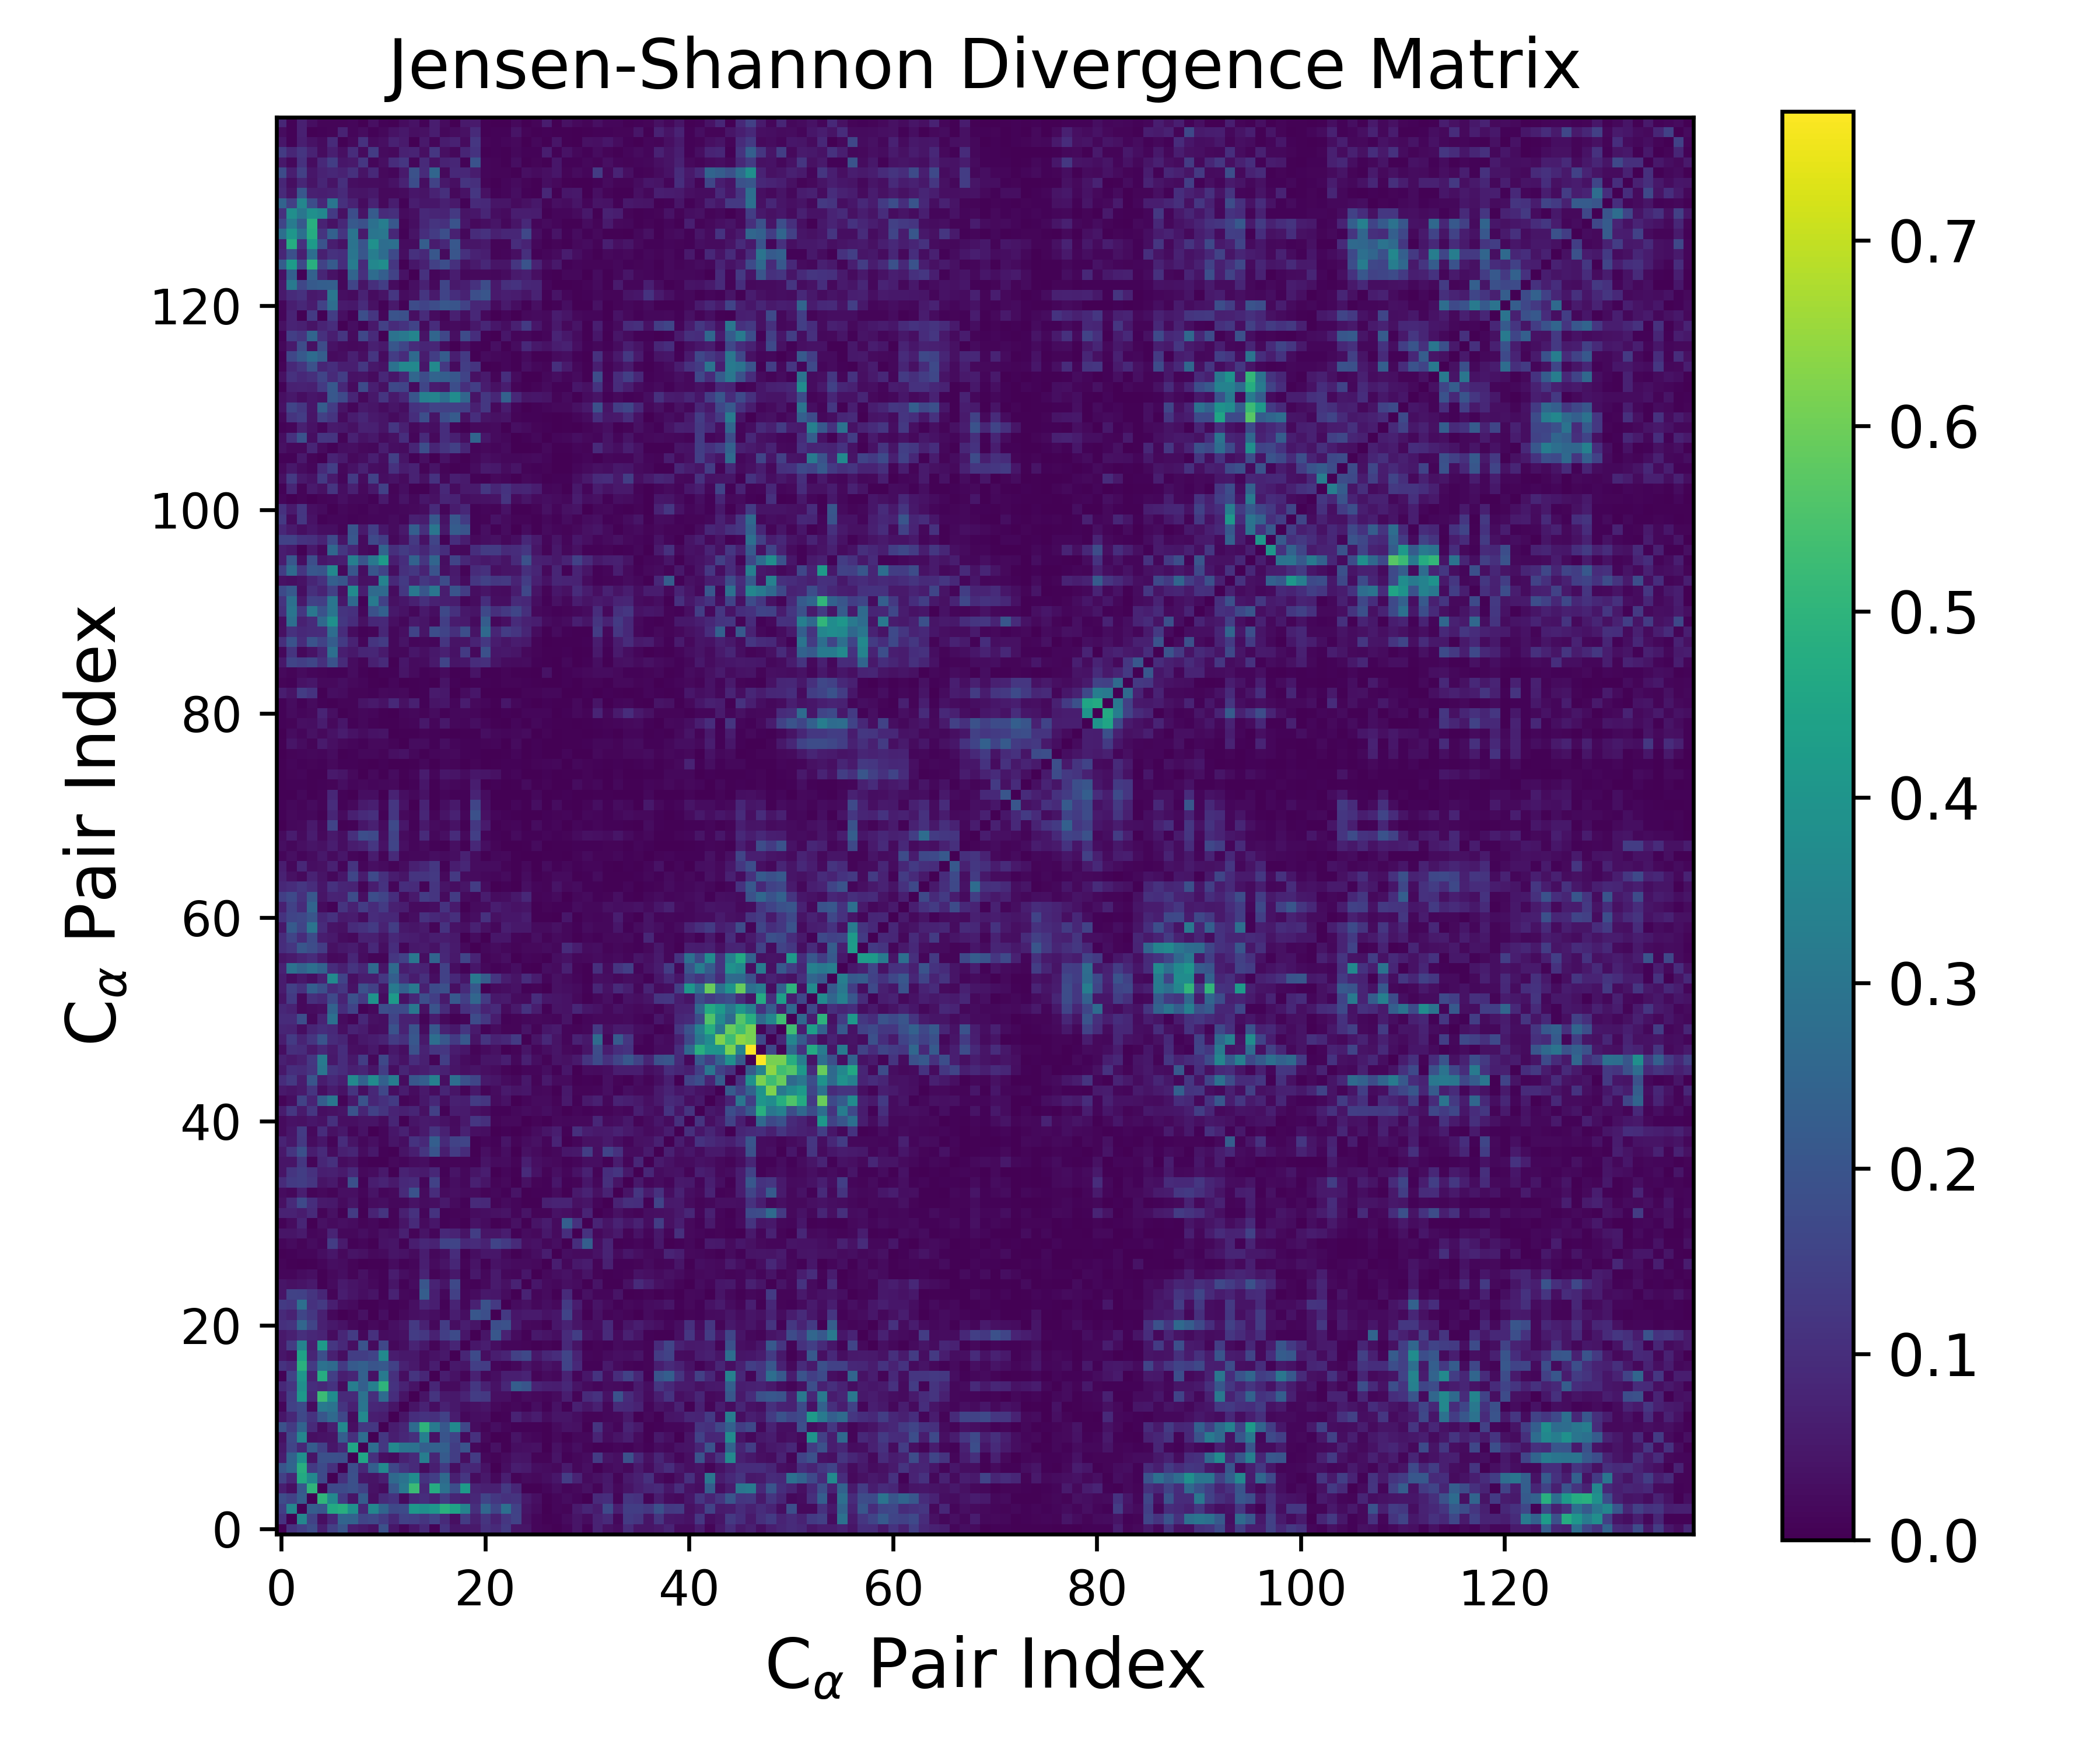

Source data for this figure (header and first rows):
0.000000000000000000e+00, 1.121853515496549075e-01, 1.413890332642460390e-01, 1.778527160964923914e-01, 6.394844550577487297e-02, 1.451520583752593241e-01, 2.024036501662068444e-01, 6.214861226317913018e-02, 5.055379506733178457e-02, 3.421953482708774835e-02, 1.903387643732485368e-01, 4.574988472377793797e-02, 1.386450448400107678e-02, 4.684994413716845468e-02, 8.803400249939551114e-02, 7.454448230617030484e-03, 1.112526680894663916e-01, 4.698577709731761171e-02, 4.832405929813217427e-02, 5.369734013105207510e-02, 1.070826127986852089e-01, 9.296830279096728045e-02, 1.316353585077786603e-01, 4.227222187139543369e-02
1.121853515496549075e-01, 0.000000000000000000e+00, 3.531809776113322141e-01, 1.520191219639011326e-01, 3.222429086235657769e-02, 8.470009332368977351e-02, 2.489391859232619741e-01, 2.411580209767191230e-01, 1.579305498189007562e-01, 1.662864894808400718e-01, 1.323670363453970378e-01, 8.631419854548430526e-02, 1.494749481562140103e-01, 1.413204999667722062e-01, 1.189961441600407982e-01, 1.510351593043008922e-01, 9.175739803980090259e-02, 3.248229347428362168e-02, 1.340826421831967097e-01, 6.906542292093548197e-02, 1.157150861383227647e-01, 7.415407236424902127e-02, 1.226305440605456598e-01, 1.521583716858123103e-01
1.413890332642460390e-01, 3.531809776113322141e-01, 0.000000000000000000e+00, 2.280623714987163042e-01, 2.084239374782781984e-01, 4.674012178585452149e-01, 4.835958852284973908e-01, 3.852288656667079980e-01, 8.573341822057753414e-02, 3.528378188294463702e-01, 2.479390517171493891e-01, 1.682104367403835787e-01, 1.736760025976861188e-01, 4.062511810301011606e-01, 3.822168183995769963e-01, 4.041917718521810809e-01, 4.880253393427524400e-01, 4.423312731487358818e-01, 3.435938679131183560e-01, 1.045760343970665307e-01, 2.531791473215750932e-01, 1.605532125610688865e-01, 2.815446903018061775e-01, 1.501384016344496364e-01
1.778527160964923914e-01, 1.520191219639011326e-01, 2.280623714987163042e-01, 0.000000000000000000e+00, 5.026000848184616343e-01, 3.603574400017339752e-01, 1.310612696925503307e-01, 4.460567711630226279e-02, 2.231044847760186023e-01, 3.142364086620215435e-02, 9.205874517712375749e-02, 1.139342482381760779e-01, 2.276679647213044125e-02, 8.516329709058464981e-02, 1.020843150371809893e-01, 7.389052733957841845e-02, 1.350365680371969357e-01, 7.921141899407271869e-02, 6.623916796921448802e-02, 8.554084719845828078e-02, 1.578706808178758358e-01, 1.258743685870815920e-01, 1.097291151250943259e-01, 1.149007078838888141e-01
6.394844550577487297e-02, 3.222429086235657769e-02, 2.084239374782781984e-01, 5.026000848184616343e-01, 0.000000000000000000e+00, 1.706750349637269071e-01, 1.724886180376474509e-01, 1.873079093188550204e-01, 1.474386767302753865e-01, 3.758859077458841236e-02, 2.507564317680907248e-02, 2.047190623827108147e-01, 3.096116759710350053e-01, 5.241264140634523949e-01, 8.729516003024796744e-02, 4.765888488535640066e-01, 2.877004734984349721e-01, 1.844792721336607488e-01, 4.189114927996820392e-01, 7.540116130321890264e-02, 6.640198175398115410e-02, 6.888404125245593812e-02, 1.263489421063173079e-01, 8.123063125727776612e-02
1.451520583752593241e-01, 8.470009332368977351e-02, 4.674012178585452149e-01, 3.603574400017339752e-01, 1.706750349637269071e-01, 0.000000000000000000e+00, 1.060456328899500866e-01, 1.893495290113750562e-01, 4.532896465017974968e-02, 3.922360615879229989e-02, 6.441253830044393891e-02, 2.637724059010090882e-01, 2.930237033723513407e-01, 3.742191018579593687e-01, 1.115183774252895693e-01, 1.414412099789528199e-01, 2.669490939157638798e-01, 6.878452368771041658e-02, 1.219509368127760368e-01, 2.694756108485969054e-02, 4.867897907227772270e-02, 1.600515703748814009e-02, 6.539046504665362025e-02, 9.473659908733247231e-03
2.024036501662068444e-01, 2.489391859232619741e-01, 4.835958852284973908e-01, 1.310612696925503307e-01, 1.724886180376474509e-01, 1.060456328899500866e-01, 0.000000000000000000e+00, 1.852140079786734062e-01, 8.433311857491249119e-02, 2.301510680127586417e-01, 3.609931527215394786e-01, 1.638856604157556962e-01, 1.170246762079997921e-01, 9.147856589459704701e-02, 2.581044882597186702e-02, 6.406143437681049990e-02, 1.320619673850772224e-01, 2.840798696073429039e-02, 8.829643920153992798e-02, 8.382028853907931565e-02, 3.663767448949735439e-02, 2.253347454133217305e-03, 2.821801538811496285e-02, 6.103086309894861783e-02
6.214861226317913018e-02, 2.411580209767191230e-01, 3.852288656667079980e-01, 4.460567711630226279e-02, 1.873079093188550204e-01, 1.893495290113750562e-01, 1.852140079786734062e-01, 0.000000000000000000e+00, 4.543443008381976012e-01, 1.062414768971697981e-01, 3.203881611059370554e-02, 2.193706640378898648e-02, 7.033197768742738276e-02, 9.157945353375136766e-02, 3.275801810973904549e-01, 7.989766434038444998e-02, 2.183342169481058137e-01, 1.411181012678456581e-01, 3.016196400891770282e-02, 1.329114068487373956e-01, 1.754888917537199278e-02, 1.091549358081040678e-02, 2.265318804995498578e-02, 4.296824609921250093e-02
5.055379506733178457e-02, 1.579305498189007562e-01, 8.573341822057753414e-02, 2.231044847760186023e-01, 1.474386767302753865e-01, 4.532896465017974968e-02, 8.433311857491249119e-02, 4.543443008381976012e-01, 0.000000000000000000e+00, 2.753403971622339630e-01, 1.245989080808319743e-01, 3.623192592497949671e-01, 2.991742162981096964e-01, 2.903617246089161275e-01, 2.315788934347869088e-01, 2.385554264476971997e-01, 2.358929776373931697e-01, 1.398659080730453586e-01, 1.965913622388564819e-01, 1.576632535769934007e-02, 8.849973943380129784e-03, 3.595035577718290465e-02, 3.036951148146101263e-03, 2.875660292772918430e-02
3.421953482708774835e-02, 1.662864894808400718e-01, 3.528378188294463702e-01, 3.142364086620215435e-02, 3.758859077458841236e-02, 3.922360615879229989e-02, 2.301510680127586417e-01, 1.062414768971697981e-01, 2.753403971622339630e-01, 0.000000000000000000e+00, 1.258767105518902585e-01, 6.479694152974736776e-02, 8.420158834817928484e-02, 1.043903686401870812e-01, 3.317643247881892354e-01, 3.837633533290677607e-02, 1.999127818970251325e-01, 1.546707580427992001e-01, 2.234448662407930927e-02, 1.053199737242450224e-01, 1.977804891302028731e-02, 2.023530436475238711e-03, 4.491700085104921754e-03, 4.162178171385164799e-02
1.903387643732485368e-01, 1.323670363453970378e-01, 2.479390517171493891e-01, 9.205874517712375749e-02, 2.507564317680907248e-02, 6.441253830044393891e-02, 3.609931527215394786e-01, 3.203881611059370554e-02, 1.245989080808319743e-01, 1.258767105518902585e-01, 0.000000000000000000e+00, 5.735789877341072873e-02, 7.836151357531274952e-02, 2.683188511484378980e-01, 4.996357911556963405e-01, 3.135515275366377863e-01, 2.107322117905210124e-01, 3.638845914745787447e-01, 1.642937742307664095e-01, 2.637672584006737694e-02, 1.139887884219475435e-02, 2.903967519998238572e-02, 1.374011649550846079e-02, 6.371308527427409045e-03
4.574988472377793797e-02, 8.631419854548430526e-02, 1.682104367403835787e-01, 1.139342482381760779e-01, 2.047190623827108147e-01, 2.637724059010090882e-01, 1.638856604157556962e-01, 2.193706640378898648e-02, 3.623192592497949671e-01, 6.479694152974736776e-02, 5.735789877341072873e-02, 0.000000000000000000e+00, 4.424548078601909379e-02, 1.006408016574644321e-01, 1.133886204247340906e-01, 1.076335286790331830e-01, 1.474767779675716095e-01, 5.955791667603097667e-02, 1.573266055413097622e-02, 2.922850156819593176e-02, 3.183703542152865884e-02, 5.756456589842493497e-03, 8.651830317746394411e-03, 7.310789480948393093e-02
1.386450448400107678e-02, 1.494749481562140103e-01, 1.736760025976861188e-01, 2.276679647213044125e-02, 3.096116759710350053e-01, 2.930237033723513407e-01, 1.170246762079997921e-01, 7.033197768742738276e-02, 2.991742162981096964e-01, 8.420158834817928484e-02, 7.836151357531274952e-02, 4.424548078601909379e-02, 0.000000000000000000e+00, 4.113126277114679402e-02, 7.304698603930497025e-02, 2.795025261714665157e-02, 6.953684839904683557e-02, 5.031739974703031831e-02, 2.725427312917143644e-02, 3.390332558117215012e-02, 4.459026753818651212e-02, 2.081630432448681664e-02, 9.368562257618897118e-03, 1.608325209858300908e-02
4.684994413716845468e-02, 1.413204999667722062e-01, 4.062511810301011606e-01, 8.516329709058464981e-02, 5.241264140634523949e-01, 3.742191018579593687e-01, 9.147856589459704701e-02, 9.157945353375136766e-02, 2.903617246089161275e-01, 1.043903686401870812e-01, 2.683188511484378980e-01, 1.006408016574644321e-01, 4.113126277114679402e-02, 0.000000000000000000e+00, 4.103970896105785943e-02, 1.152887552086163392e-01, 5.127144874690459792e-02, 4.840138783815753354e-02, 7.793590660095693623e-02, 1.381654028901796727e-01, 1.267331114813579351e-01, 3.295384924787624764e-02, 3.243861135386928718e-02, 1.407858662923214092e-02
8.803400249939551114e-02, 1.189961441600407982e-01, 3.822168183995769963e-01, 1.020843150371809893e-01, 8.729516003024796744e-02, 1.115183774252895693e-01, 2.581044882597186702e-02, 3.275801810973904549e-01, 2.315788934347869088e-01, 3.317643247881892354e-01, 4.996357911556963405e-01, 1.133886204247340906e-01, 7.304698603930497025e-02, 4.103970896105785943e-02, 0.000000000000000000e+00, 8.186020123691960249e-02, 2.315290415984921912e-02, 2.292874968455604900e-02, 4.879741856407118078e-02, 1.236147979531692503e-01, 6.950770798280873908e-02, 3.826655701034994278e-02, 8.313300347369043108e-02, 2.255106089607291364e-01
7.454448230617030484e-03, 1.510351593043008922e-01, 4.041917718521810809e-01, 7.389052733957841845e-02, 4.765888488535640066e-01, 1.414412099789528199e-01, 6.406143437681049990e-02, 7.989766434038444998e-02, 2.385554264476971997e-01, 3.837633533290677607e-02, 3.135515275366377863e-01, 1.076335286790331830e-01, 2.795025261714665157e-02, 1.152887552086163392e-01, 8.186020123691960249e-02, 0.000000000000000000e+00, 6.160000317499844669e-02, 3.875178102470513281e-02, 1.146210944995932138e-02, 6.944958072024025320e-02, 1.711700165926934025e-02, 2.965418415900671067e-02, 6.375225088290573106e-02, 6.532507628946847278e-02
1.112526680894663916e-01, 9.175739803980090259e-02, 4.880253393427524400e-01, 1.350365680371969357e-01, 2.877004734984349721e-01, 2.669490939157638798e-01, 1.320619673850772224e-01, 2.183342169481058137e-01, 2.358929776373931697e-01, 1.999127818970251325e-01, 2.107322117905210124e-01, 1.474767779675716095e-01, 6.953684839904683557e-02, 5.127144874690459792e-02, 2.315290415984921912e-02, 6.160000317499844669e-02, 0.000000000000000000e+00, 4.905627001626486350e-02, 4.209889580199127623e-02, 1.420241817655623073e-01, 1.376363886052296703e-01, 1.266343801083024551e-02, 7.132376475647263930e-03, 1.702687547363092996e-02
4.698577709731761171e-02, 3.248229347428362168e-02, 4.423312731487358818e-01, 7.921141899407271869e-02, 1.844792721336607488e-01, 6.878452368771041658e-02, 2.840798696073429039e-02, 1.411181012678456581e-01, 1.398659080730453586e-01, 1.546707580427992001e-01, 3.638845914745787447e-01, 5.955791667603097667e-02, 5.031739974703031831e-02, 4.840138783815753354e-02, 2.292874968455604900e-02, 3.875178102470513281e-02, 4.905627001626486350e-02, 0.000000000000000000e+00, 8.064040027997980420e-02, 1.720350260598752512e-01, 2.708898605076280955e-02, 6.085189153449470367e-02, 7.548433515961638918e-02, 1.445169247093118226e-01
4.832405929813217427e-02, 1.340826421831967097e-01, 3.435938679131183560e-01, 6.623916796921448802e-02, 4.189114927996820392e-01, 1.219509368127760368e-01, 8.829643920153992798e-02, 3.016196400891770282e-02, 1.965913622388564819e-01, 2.234448662407930927e-02, 1.642937742307664095e-01, 1.573266055413097622e-02, 2.725427312917143644e-02, 7.793590660095693623e-02, 4.879741856407118078e-02, 1.146210944995932138e-02, 4.209889580199127623e-02, 8.064040027997980420e-02, 0.000000000000000000e+00, 4.519189735986480633e-02, 6.083310024706337776e-02, 2.905031550004105734e-02, 1.352001865900617078e-02, 1.260175819248894255e-02
5.369734013105207510e-02, 6.906542292093548197e-02, 1.045760343970665307e-01, 8.554084719845828078e-02, 7.540116130321890264e-02, 2.694756108485969054e-02, 8.382028853907931565e-02, 1.329114068487373956e-01, 1.576632535769934007e-02, 1.053199737242450224e-01, 2.637672584006737694e-02, 2.922850156819593176e-02, 3.390332558117215012e-02, 1.381654028901796727e-01, 1.236147979531692503e-01, 6.944958072024025320e-02, 1.420241817655623073e-01, 1.720350260598752512e-01, 4.519189735986480633e-02, 0.000000000000000000e+00, 4.373876296858295043e-02, 2.055988269993742623e-01, 6.996306502120119841e-02, 2.478337633386363051e-02
1.070826127986852089e-01, 1.157150861383227647e-01, 2.531791473215750932e-01, 1.578706808178758358e-01, 6.640198175398115410e-02, 4.867897907227772270e-02, 3.663767448949735439e-02, 1.754888917537199278e-02, 8.849973943380129784e-03, 1.977804891302028731e-02, 1.139887884219475435e-02, 3.183703542152865884e-02, 4.459026753818651212e-02, 1.267331114813579351e-01, 6.950770798280873908e-02, 1.711700165926934025e-02, 1.376363886052296703e-01, 2.708898605076280955e-02, 6.083310024706337776e-02, 4.373876296858295043e-02, 0.000000000000000000e+00, 1.846092376724104422e-01, 1.916507695062968641e-01, 5.033035491240298726e-02
9.296830279096728045e-02, 7.415407236424902127e-02, 1.605532125610688865e-01, 1.258743685870815920e-01, 6.888404125245593812e-02, 1.600515703748814009e-02, 2.253347454133217305e-03, 1.091549358081040678e-02, 3.595035577718290465e-02, 2.023530436475238711e-03, 2.903967519998238572e-02, 5.756456589842493497e-03, 2.081630432448681664e-02, 3.295384924787624764e-02, 3.826655701034994278e-02, 2.965418415900671067e-02, 1.266343801083024551e-02, 6.085189153449470367e-02, 2.905031550004105734e-02, 2.055988269993742623e-01, 1.846092376724104422e-01, 0.000000000000000000e+00, 1.284043718340738549e-01, 4.578350818965935820e-02
1.316353585077786603e-01, 1.226305440605456598e-01, 2.815446903018061775e-01, 1.097291151250943259e-01, 1.263489421063173079e-01, 6.539046504665362025e-02, 2.821801538811496285e-02, 2.265318804995498578e-02, 3.036951148146101263e-03, 4.491700085104921754e-03, 1.374011649550846079e-02, 8.651830317746394411e-03, 9.368562257618897118e-03, 3.243861135386928718e-02, 8.313300347369043108e-02, 6.375225088290573106e-02, 7.132376475647263930e-03, 7.548433515961638918e-02, 1.352001865900617078e-02, 6.996306502120119841e-02, 1.916507695062968641e-01, 1.284043718340738549e-01, 0.000000000000000000e+00, 2.517563598802746022e-02
4.227222187139543369e-02, 1.521583716858123103e-01, 1.501384016344496364e-01, 1.149007078838888141e-01, 8.123063125727776612e-02, 9.473659908733247231e-03, 6.103086309894861783e-02, 4.296824609921250093e-02, 2.875660292772918430e-02, 4.162178171385164799e-02, 6.371308527427409045e-03, 7.310789480948393093e-02, 1.608325209858300908e-02, 1.407858662923214092e-02, 2.255106089607291364e-01, 6.532507628946847278e-02, 1.702687547363092996e-02, 1.445169247093118226e-01, 1.260175819248894255e-02, 2.478337633386363051e-02, 5.033035491240298726e-02, 4.578350818965935820e-02, 2.517563598802746022e-02, 0.000000000000000000e+00
4.352416059608798377e-02, 3.457494696232388948e-02, 4.036396455805013606e-02, 5.172931417236836110e-02, 3.774129173293073233e-03, 2.354990262872904208e-02, 5.700165020339261618e-02, 3.976894685532388757e-02, 3.145946405186255540e-02, 2.100255700093885472e-02, 7.978105515079476559e-03, 4.327981132092832001e-02, 6.228406538207198126e-03, 2.632076518271916216e-02, 2.024198289963009545e-01, 7.601196420552502886e-02, 4.326742165067092721e-02, 1.662904768176341475e-01, 9.965074968199589059e-03, 6.873658217464313422e-03, 2.030415565586729185e-02, 5.529991475265772644e-02, 3.314986715788450361e-02, 7.473898931471495422e-02
1.211906426472149703e-02, 1.257616977633250685e-02, 2.632818454235557465e-02, 3.007745999795206210e-02, 4.301657931199547556e-03, 1.983965874230409279e-02, 2.858360110550280109e-02, 1.041525340916586717e-02, 3.331100880935508601e-02, 1.479434780997289020e-02, 6.760203052058879995e-03, 5.962302942439533238e-02, 2.924801920506671718e-02, 1.891234987054502339e-02, 7.740474888343901183e-02, 1.192070849069757667e-02, 2.276505403786558204e-02, 4.981528855478156714e-02, 4.869243515932112666e-03, 5.078917823889477628e-02, 1.532193733353087034e-02, 5.583825929492780560e-02, 1.627352873915046544e-02, 1.465678384392530079e-02
9.065682457933724181e-03, 4.006441951808779704e-03, 1.724533288296265215e-03, 4.591129735616054398e-03, 1.381876803520611617e-02, 2.763261099673534199e-02, 2.631582149323813402e-02, 1.155512446002500936e-02, 2.652858220093764520e-03, 3.854024357065010103e-03, 5.968194520407466702e-03, 2.448846808246022549e-02, 8.545242222070396562e-03, 1.383481510652021136e-02, 6.496132492655098956e-02, 2.400576438877555230e-02, 3.924983579226922620e-02, 8.405237786089501950e-02, 9.376779550223479642e-03, 4.107069360663916785e-02, 4.337707918730353621e-03, 3.629362541524634028e-02, 2.717074781751805529e-02, 2.179343953267776079e-02
5.277453318359518093e-03, 6.819552160878961621e-03, 1.426299764486922694e-02, 1.235961935508133637e-02, 2.749127039812883019e-02, 4.742862219012077690e-02, 1.963565337084500345e-02, 4.014929003067792962e-02, 3.347766774790991717e-02, 1.971223776936080474e-02, 2.115466136823744570e-02, 4.211044002863177649e-02, 3.770059155953452840e-02, 2.135781212604002943e-02, 6.060279636596871411e-02, 1.569100178777752333e-02, 2.759517137633297340e-02, 9.827910768443368084e-02, 3.400158611686885084e-03, 2.834597568394415720e-02, 4.590369670874205194e-02, 4.543860956552865649e-02, 2.080711795529292460e-02, 5.026138025817651275e-03
1.315975498820222411e-02, 2.124964787949993467e-02, 1.102591116062882209e-02, 2.500074411955758788e-02, 1.358536121849513063e-02, 1.363149327494392604e-01, 5.470977974068486072e-02, 8.449195115773591724e-03, 1.406993496086688007e-02, 5.802702895424295335e-03, 3.772922285852766539e-02, 4.383555306839622551e-02, 8.689899155737904404e-03, 6.150206624839334862e-02, 8.420106979861069485e-02, 7.403308004669169329e-02, 1.537407506513589484e-01, 1.566476592311463467e-01, 8.977357599524621312e-02, 9.557442226314252776e-02, 7.363790361480879176e-02, 1.539352088966573773e-01, 1.311121615665166440e-01, 9.198416574116340116e-02
4.446113218569956033e-02, 4.477164529886402955e-02, 5.608020968858633271e-02, 1.308827634051659521e-02, 2.022622206343797566e-02, 7.524601192791806337e-02, 1.762642725666989374e-02, 1.740667810320926934e-02, 2.718518465557280550e-02, 1.734179340571552139e-02, 3.440630103719984068e-02, 2.716433067607909591e-02, 6.810758896020074893e-02, 1.162834793190537820e-02, 3.909932837780108472e-02, 1.433741095595864740e-02, 9.012063206002536575e-02, 7.693632345673445672e-02, 3.950995786811089400e-02, 1.403013619012403179e-01, 4.253899148463096552e-02, 4.446033096156862263e-02, 6.289854663316708783e-02, 6.893220905762964014e-03
8.665093397090728802e-03, 2.588021502347534475e-02, 8.067201059370196492e-02, 2.568642499012073303e-03, 3.466039928921890723e-02, 2.129238066021370279e-02, 3.043209780322073468e-02, 2.463144108678503794e-02, 1.103491169338167120e-02, 1.731680256526443862e-02, 5.560005190750724920e-03, 1.038099322041847322e-02, 4.243725729324768908e-02, 9.060201280588249528e-02, 2.256379652797880359e-02, 4.681232912744338198e-02, 6.670232729141746877e-03, 1.435127574212724175e-02, 3.554372922821059239e-03, 3.701593912313554807e-02, 2.444171239236326773e-02, 5.206891183840166998e-03, 9.471940819107634024e-03, 3.514780878153361821e-02
7.376647214999561275e-02, 7.316663063246332810e-02, 5.998849587511199261e-02, 9.200060837676519998e-02, 1.172343892327245771e-02, 3.320151854390170770e-02, 5.605259300574291607e-03, 1.337662924789035368e-01, 3.507403281741823531e-03, 7.663456515803761249e-02, 1.148020714994957281e-01, 1.005365785279906977e-02, 6.832983736771072736e-02, 1.087733378570912984e-01, 1.387462082375419577e-02, 1.125622081526123919e-01, 6.939694017800014658e-03, 1.046481064192330591e-02, 9.966257634624704417e-03, 2.491573596613141928e-02, 2.800614577082070553e-02, 3.467232032245430584e-02, 4.001017903377000057e-02, 1.413098545396055186e-02
3.335887703440295476e-02, 9.046630571386726771e-02, 1.707539621991414069e-01, 1.016939989120432819e-01, 5.269210204147988658e-02, 4.895612857097824538e-02, 2.399853764631440511e-02, 3.979895810364735692e-02, 6.323794323791423998e-03, 2.613432129384475958e-02, 2.721071242996742773e-02, 1.668928849007276019e-02, 1.603369741587986827e-02, 3.848956851350441438e-02, 2.558431086324386775e-02, 2.844330249594081289e-02, 5.137191251511546292e-02, 2.372018447820382209e-02, 8.649696568046726097e-03, 9.203198011340663065e-02, 8.864878023065932144e-02, 1.128992151113819564e-02, 2.131939450209378167e-02, 1.242209112218205930e-02
2.589579071548275130e-02, 1.587204975676122579e-02, 6.432873509132375212e-02, 1.188104937178747524e-02, 2.067673873125272510e-02, 9.376011822463184431e-03, 3.086121167256453482e-02, 3.169272877010366474e-02, 1.383431844701993318e-02, 4.184217182156330095e-02, 1.380353177645563846e-02, 2.049092324369783044e-02, 9.110723531590653179e-02, 1.923950334038243282e-01, 2.226522353387850803e-02, 9.722967127088361083e-02, 2.245997074539039101e-02, 3.102900440523960815e-02, 2.380578108261075312e-02, 2.213128837786367334e-02, 1.130971579171884643e-02, 1.525356029354882001e-02, 8.017384604405892318e-03, 4.137669269043825482e-02
9.519992163894999693e-02, 1.301573234291382997e-01, 1.391179202750547350e-01, 1.189392154054211420e-01, 4.123545712040578570e-02, 5.259966716598545033e-02, 1.810731388568743647e-02, 1.888235284953475035e-01, 7.935503293012019163e-03, 6.171891044246530234e-02, 7.719872011166482861e-02, 5.323783561588136398e-02, 8.857612493178471103e-02, 9.493308311758862084e-02, 1.418484838340785051e-02, 1.478017949614511828e-01, 9.173239486557622016e-03, 2.785081729176981657e-02, 1.539864372884294265e-02, 6.798612388965372122e-02, 4.299858266672478696e-02, 1.004865275516127199e-02, 1.968490797553973728e-02, 1.316561598776294769e-03
4.413346056415080182e-02, 1.196402519061237762e-01, 1.411720969805075054e-01, 1.100400687857443632e-01, 6.322166658126385230e-02, 6.898409444677147673e-02, 5.630004468884353130e-02, 8.945349175903045957e-02, 1.925881445725317540e-02, 2.650658284307144327e-02, 5.203240642924009118e-02, 5.213707398296155322e-03, 7.293256593616531669e-02, 5.830125680918461784e-02, 5.590536493362834036e-02, 8.700214580811467535e-02, 6.896864276233751964e-03, 3.924955759455041326e-02, 1.572188824873096968e-02, 4.463724956007758538e-02, 6.168043697478710341e-02, 2.517700138980217845e-03, 1.370189560559170391e-02, 4.872517676437343459e-03
4.397805544668437205e-02, 4.348189087155553828e-02, 1.246690246652868428e-01, 1.126124696316737825e-02, 8.199535309402510019e-02, 1.061568393309891833e-01, 2.466351593344347920e-02, 3.404645560214497602e-02, 8.422217274762526171e-03, 3.441663212674513604e-03, 5.115258023602417894e-03, 1.817847529591291172e-02, 1.339677763900326037e-02, 2.418865590192441697e-02, 2.748792782967003634e-02, 7.752256170699277533e-03, 1.046572054100736171e-02, 1.093615416132137641e-02, 1.015972338488480876e-02, 6.497058667416156195e-03, 3.984918382410798654e-02, 2.230514837941938514e-02, 2.575173955470027101e-02, 1.061457561385445447e-02
5.349421685038772273e-02, 1.176258374111397859e-01, 1.869593213709777879e-01, 6.174523255615383538e-02, 9.186699758123020865e-02, 2.447842046670533483e-02, 6.816587731516471349e-02, 7.856158983446158428e-02, 2.680412514543303870e-02, 4.911185711396120340e-02, 6.771446288347174672e-03, 3.703474344989186959e-03, 4.102271540382661924e-02, 6.476116909690148027e-02, 1.193340341868149579e-01, 2.005064650676817994e-01, 6.466562240091242031e-02, 1.339020778484255048e-01, 9.406454136384984066e-02, 5.571620206441329527e-03, 3.167841523972600437e-02, 1.091584770230207870e-02, 2.967130257581080885e-02, 2.164020444915694136e-03
7.574718647023767626e-02, 4.951666865402369611e-02, 1.280148934979603859e-01, 2.694900711551173958e-02, 4.728953221215297792e-02, 9.789334556061363851e-03, 9.704262013548353716e-02, 4.084331440974318939e-02, 1.658054052160240141e-02, 3.216215881497247464e-02, 1.233895960800395625e-02, 4.326190917914861378e-02, 2.885714048631395426e-02, 1.123310279902238612e-01, 8.998102242464062206e-02, 2.295309514174399268e-01, 9.304401820778347709e-02, 1.520852775032912607e-01, 1.590449856286625108e-01, 5.045977695590068285e-03, 1.230964559122220414e-02, 6.800203378137275288e-03, 4.276131310825718318e-02, 1.116695820778744810e-02
2.283595611333207737e-02, 4.569968979121893926e-02, 1.342569906814498892e-01, 1.991244666522803269e-02, 9.879561004730141871e-02, 3.358929948859060155e-02, 4.997183780045846152e-02, 1.462584685445435934e-02, 3.820762940460797896e-02, 2.681036028471028409e-03, 1.442681802079400465e-02, 4.679612549029120439e-02, 7.156721197472036555e-02, 3.017655612599111706e-02, 5.656600058755990174e-02, 1.161120907145693909e-01, 7.149071804112518136e-02, 2.644975330521864149e-02, 7.008406290111472703e-02, 3.287429797265263576e-02, 2.983590118579014169e-02, 2.621925932876671521e-03, 7.400378927107376971e-03, 1.865312606377495354e-03
2.278540660121897848e-02, 3.736852423420445463e-02, 3.605485819932850722e-02, 4.620658542154515436e-02, 3.715837393030030356e-02, 1.066431997041182578e-01, 3.087530884407600762e-02, 3.074219924108690868e-02, 4.001665328620983980e-02, 4.201217940050067101e-02, 2.265162462215150260e-02, 7.934312222658554403e-02, 5.847132418882355562e-03, 4.438369917865998132e-02, 5.434333397075505334e-02, 4.834918302027493842e-02, 3.771410420741486136e-02, 2.252257261967884061e-02, 5.110674695087856489e-02, 1.216113678737537895e-01, 1.033795682371903418e-01, 9.392231892548223715e-03, 1.839859511228703753e-02, 1.810030050449321429e-02
5.749974333940402471e-02, 1.217469745289148503e-01, 5.492726369490675414e-02, 1.216441717708625636e-01, 2.872224802240823729e-02, 3.585926954262122490e-02, 4.086142824030781356e-02, 1.975259056481723785e-01, 8.064222756248784485e-02, 1.500127685542148037e-01, 1.162261265705194363e-01, 7.702179491882188422e-02, 6.648530934548076143e-02, 8.087337101272497331e-02, 3.430616113601814288e-02, 1.461573310024976424e-01, 8.585595244396896503e-03, 5.886097378099222621e-02, 5.627253088579921292e-02, 3.385352913993315560e-02, 2.504354720929228770e-02, 8.019582952272306942e-03, 8.597163970205493749e-03, 1.536029336547877974e-02
1.077645279189217570e-02, 2.955671366932691169e-02, 1.522301595630162485e-01, 7.529441927783703248e-02, 2.224386923343166234e-01, 3.025232014904710165e-01, 1.002271745308914649e-02, 5.208425354050300743e-02, 1.977142866859263326e-01, 8.370339026810234839e-02, 1.057744351761623486e-01, 1.306943234679793231e-01, 1.015927529109056891e-02, 1.969206985246408151e-02, 4.969709316608362376e-02, 8.651651101925406095e-02, 2.966854525342597915e-02, 6.670160245317705017e-02, 6.072289075211087517e-02, 1.341850845930439851e-01, 1.177981284682825119e-01, 2.243963914208751964e-02, 3.816949060880732436e-02, 2.276218441762589608e-03
5.273991238991668218e-02, 4.391771662226418710e-02, 5.614353906157015101e-02, 1.182553980973750363e-01, 2.943269540223231867e-02, 5.819937233097800811e-02, 3.646707566872581935e-02, 1.148786729923944316e-01, 2.825031747035239293e-02, 8.640344178400022335e-02, 1.646773539097374228e-01, 2.826485978015495434e-02, 5.840628425231261800e-02, 2.568987284141049932e-02, 5.324884534665484670e-02, 2.573529267217706737e-02, 7.845892951110083890e-02, 4.370848913506180516e-02, 1.075479924306916094e-02, 4.866280775697822553e-02, 1.070123534793711653e-02, 2.655552075982660701e-02, 5.481401713504400336e-02, 3.945214456254111934e-02
9.722281984460307003e-02, 1.271901246863531565e-01, 6.004125904831161126e-02, 2.038419248162430530e-01, 5.791514002607827533e-02, 8.991055023060399998e-02, 6.428276316008682545e-02, 3.610589894959105872e-01, 2.421190278702403664e-01, 3.724131423478200253e-01, 2.356096969528358731e-01, 3.244917525602109554e-01, 2.621608179548768833e-02, 2.058467577004818860e-01, 2.311637682015952877e-01, 3.354543888174965627e-01, 3.240956919103357703e-02, 2.790228308816932734e-01, 1.883106804277882851e-01, 1.610878626441438755e-01, 4.943648185268219308e-02, 4.242603618627385775e-02, 2.578195066885786979e-02, 1.604402077427815460e-02
4.835014784115067299e-02, 1.020003729469377007e-01, 9.446995763056828532e-02, 1.188913005077686241e-01, 3.008085319108731448e-01, 1.150286787307705227e-01, 9.879040809502817599e-02, 6.759216789962138594e-02, 7.882367303104845235e-02, 4.289980361979772727e-02, 1.409861878585529360e-01, 2.708269866309596235e-02, 8.094998349196690091e-02, 5.117973467116027769e-02, 6.153774155208736191e-02, 8.666738234755431980e-02, 7.206843195194466423e-02, 4.361993548154278338e-02, 3.091971067499984030e-02, 3.961291085210477680e-02, 3.303220788206118197e-02, 2.660609241648596510e-02, 9.739031467187837451e-03, 3.744431874203279099e-03
6.713717144857198060e-02, 5.150725340460757251e-02, 6.691837724731582171e-02, 1.241932724330951504e-01, 3.152879522950578495e-01, 4.850715293382412002e-02, 9.678489288430229542e-02, 4.884884688572051908e-02, 1.386778545883049774e-01, 1.623141154809671846e-02, 1.665105859332510208e-01, 6.431846274375595252e-02, 3.702010255145916223e-02, 9.807010716765529601e-02, 6.752427448755123074e-02, 9.732231680890355424e-03, 1.422693013174736731e-01, 4.662127051881203438e-02, 2.517755321423087445e-02, 1.775252898640623453e-02, 4.327971618157817890e-02, 4.349903938084549726e-02, 6.420191268614233726e-02, 1.767699182658170193e-02
2.817791208915538734e-02, 1.038968075944698144e-01, 9.894046733350002343e-02, 5.323386304293898502e-02, 8.784507285791208486e-02, 5.491271732570626729e-02, 1.002203031245511994e-01, 3.234203718131828387e-02, 2.955301587640098496e-02, 4.885863473590475181e-02, 1.626860142633198419e-02, 4.965656239529856603e-02, 2.933154571868276314e-02, 1.898863873594265061e-01, 7.348439823570053486e-02, 1.194990482947071581e-01, 1.220488115784258976e-01, 5.762632399797354421e-02, 4.802414019880646423e-02, 1.191434696342657217e-02, 2.372598787256378558e-02, 3.326687551446916302e-02, 5.910039226799439216e-03, 1.065853077284622044e-02
6.161559940207592123e-02, 1.321259307918310477e-01, 7.576171029735462303e-02, 1.176663374001254703e-01, 1.988742281380553589e-01, 9.515599663509385908e-02, 8.014905015616387296e-02, 2.612978582234495514e-02, 4.920459211707211428e-02, 5.729208245863979393e-02, 7.381058043245436462e-02, 1.327005114554612730e-01, 1.080639008003727169e-01, 2.081589054419167861e-01, 5.214568753828535685e-02, 2.771139317370387434e-01, 2.082509137833434276e-01, 1.314091193160530913e-01, 2.125111157745127322e-01, 4.055392393088269598e-02, 1.150673144216153299e-01, 7.321480288174207762e-02, 8.495847275900850204e-02, 1.302140558491908517e-01
7.824984467555518020e-02, 7.681003974030105319e-02, 2.984599474642649075e-02, 8.061385012469529654e-02, 1.019050759786649663e-01, 8.865875476621327966e-02, 3.288252459206940370e-02, 7.504854290965641550e-02, 5.831884520238440894e-02, 2.647172033357404405e-02, 2.974890952109795692e-02, 1.940834756947501238e-01, 7.362178546038537774e-02, 1.979689586919283206e-01, 2.616323581781630769e-02, 2.107220975428306664e-01, 6.921053564255558177e-02, 4.880200273454333298e-02, 1.185268992950538891e-01, 5.456470677282446863e-02, 6.576100503715823047e-03, 2.439594351344005416e-02, 1.066506088912236479e-02, 1.096584328138895670e-02
9.409076068102678603e-02, 9.471486034629927886e-02, 1.860431372850422094e-01, 1.574603604783929300e-02, 7.813047954750779178e-02, 2.827120480175795980e-01, 2.620950648483436757e-02, 9.235008011826193949e-03, 8.652897334610212821e-02, 3.333791955915744315e-02, 2.830667399759793576e-02, 1.584908329713741737e-01, 7.118285059068335530e-02, 6.987441246967188158e-02, 1.193301588881911721e-02, 5.859384052464272630e-02, 1.861720329347446926e-02, 5.871492967326938026e-03, 1.067284623384129674e-02, 1.755173390380153908e-01, 1.253224012754305394e-01, 5.998977491690007935e-02, 6.986989654461444113e-03, 9.559949482752305022e-03
8.684329300955327680e-02, 7.513975008591697313e-02, 1.947397669939930284e-02, 2.425754106242010086e-02, 3.063220355406384363e-02, 2.419274306462238233e-01, 1.012900675468376005e-01, 1.556894334511691735e-01, 7.643358586837447829e-03, 1.983076324894905013e-02, 1.863324435559841896e-01, 1.722919269388544228e-01, 1.715629570878708376e-01, 3.090243239595429348e-01, 3.317028218878874390e-02, 1.970973786617487289e-01, 9.553338698398206041e-02, 2.861101202767265053e-02, 1.084995254645148843e-01, 1.332581280358968445e-01, 7.765668910672517133e-02, 9.272554526548311415e-02, 2.250659136814261996e-02, 5.356923995038844616e-02
4.437701881342365900e-02, 1.321840180325367931e-01, 1.825527443337722835e-02, 1.048801612001577788e-01, 9.016020350753319035e-02, 1.703266238321030079e-01, 7.581762639154668304e-02, 1.897348288156361085e-01, 1.352437829816268144e-01, 3.950641405844524390e-01, 2.689986021551963799e-02, 4.178038514029199235e-01, 3.787991747277287546e-02, 8.599631396860128729e-02, 1.861834520185706721e-01, 1.434682903888578331e-01, 5.681959836441174971e-02, 2.107391738922638480e-01, 1.432062759906382876e-01, 2.542348294269133890e-01, 1.313578530548171752e-01, 4.994431786338902196e-02, 5.538793699583589858e-02, 2.698549253623387309e-02
5.766294748908658285e-02, 1.465638291363856038e-01, 1.093422557886062629e-01, 2.295597536213546119e-01, 1.861568880788768976e-01, 9.388782281521891593e-02, 1.247032186701580170e-01, 3.860998119677970519e-02, 1.904825291584686386e-01, 1.469054125497116225e-01, 3.964594827714720826e-02, 3.148861059820149966e-01, 2.386287946399378024e-01, 3.116413371075091310e-01, 6.961481589399369507e-02, 1.733583902234138996e-01, 1.887652041782635903e-01, 3.134580789472521389e-02, 9.140184319740814189e-02, 2.112704128068033649e-01, 4.043074004426072156e-03, 2.370654848663328318e-02, 2.977240915572997026e-02, 3.723352579814495633e-02
6.000012739697352382e-02, 2.649831961200865837e-02, 5.001431989379299253e-02, 2.826036772080254070e-02, 7.036200260421636432e-02, 3.689258630630414260e-01, 1.536834275826152729e-01, 3.253411938833863232e-02, 6.245163287749747744e-02, 6.175033599374584597e-02, 1.256042185322293336e-01, 2.289734252952883298e-01, 1.043871254049788394e-01, 5.974125728461471274e-02, 1.024025276369894821e-01, 2.753843976427776397e-02, 1.492010889473426860e-01, 8.751145282011141280e-02, 4.780235045103296831e-02, 3.120010545436501803e-01, 2.266454403631761594e-01, 1.180264811504828232e-01, 6.180805027662822360e-02, 3.912257113945408205e-02
7.362912689081760331e-02, 2.857320770611280203e-01, 2.462943283414714135e-01, 2.812422805212664301e-01, 2.412452282915212853e-01, 9.710397642149008746e-02, 6.852536380986799791e-02, 1.161991938344042880e-01, 8.260590278985620316e-02, 2.634843075480469698e-01, 4.330611749057644566e-02, 2.671279606634486825e-01, 6.242216945895360386e-02, 7.995698101030303262e-02, 7.342485271368694166e-02, 2.013918185351155909e-02, 1.485431652575971428e-01, 2.784474259847659686e-02, 7.613875441313850898e-03, 4.669853398994714549e-02, 1.588229213913209398e-02, 7.885283148502375203e-03, 1.439454538443440089e-02, 3.000047985609498660e-02
4.406731100668750262e-02, 5.472817324521387500e-02, 7.663712629921995423e-02, 9.465017036868966782e-02, 5.417874625643133435e-02, 1.938667482741194756e-02, 2.366374295900338515e-02, 8.336900251930846883e-02, 2.433766583385883059e-02, 1.158239646521231833e-02, 1.046657571813307611e-02, 1.226898349994186843e-01, 1.483629187797584070e-01, 3.051156964318935128e-01, 2.795291611190331080e-02, 2.470198942089372740e-01, 8.454830579811228874e-02, 5.391378610145929756e-02, 1.564349554428105527e-01, 7.801908432558481155e-02, 1.080828709771016610e-02, 1.856893297960287431e-02, 3.031930171345662353e-02, 9.161360605623911600e-04
9.944157867113952165e-02, 1.213119426355135783e-01, 2.062820753352750114e-01, 1.790595857928219958e-01, 1.366227839726621152e-01, 3.523390492971881227e-02, 4.926579534179312964e-02, 5.747801289094466026e-02, 2.919996752879933793e-02, 8.960467778322116217e-02, 2.972542471055939980e-02, 1.004776429006063454e-01, 1.251506627998642471e-02, 4.915418779203676453e-02, 5.558687291482285187e-02, 3.760095665711882945e-02, 8.207864226089366111e-02, 5.701201149792464729e-02, 1.896873807683444740e-02, 1.495714820099906806e-03, 1.717530141161531868e-02, 2.414269623296457987e-02, 1.539954070129926321e-02, 9.810432802004415143e-03
9.825492347976254315e-02, 1.573855215435447374e-01, 9.703673422425887485e-02, 1.734414960560575203e-01, 6.028099596979832886e-02, 5.136207313539904729e-02, 2.627610723278294563e-02, 1.840490457358399598e-02, 6.970993781893942975e-02, 6.820546281430478475e-02, 3.959437296637339371e-02, 8.982670458663583046e-02, 6.563868124640417911e-02, 5.920944488465960248e-02, 4.626290746140385157e-02, 6.031042579541989745e-02, 5.724473902439208839e-02, 5.221265382061747451e-02, 2.666653865822615158e-03, 2.461502023151419805e-02, 1.339994261112665728e-03, 4.622266766645497654e-02, 4.734240694831975960e-02, 1.260281128552269772e-02
4.927987815354450268e-02, 2.172215862484722926e-01, 1.590447627092343719e-01, 2.965574144766147113e-01, 9.572913575673126785e-02, 4.031011572689920802e-02, 3.310451154442489718e-02, 9.522913103585319006e-02, 1.084079699797180357e-01, 1.313418073009242348e-01, 7.254141611637131282e-02, 1.412254632027239165e-01, 5.083993551065426469e-02, 4.432388199616506264e-02, 5.470711660521059005e-02, 9.022447823578381987e-03, 1.137023891911891488e-01, 3.780702626226579988e-02, 3.208057847212037600e-02, 6.999878834157334528e-02, 3.422884080042203070e-02, 1.708335545559732174e-02, 6.529683048340138851e-02, 4.937337013257276502e-02
1.112947339552293052e-01, 1.585215778408440856e-01, 1.640343411124510486e-01, 2.037221302094570641e-01, 8.122567735945249168e-02, 1.090490128918795987e-01, 5.540442547946892310e-02, 5.878106844278175452e-02, 2.469835815891382666e-02, 9.792196059134619657e-02, 8.515691645099933427e-02, 8.506997796778949239e-02, 1.582787880208842354e-02, 2.892268697441033320e-02, 1.097506592561713901e-01, 8.984954444338653923e-02, 7.480359265073049935e-02, 1.039725142758830406e-01, 1.637365974483512635e-02, 2.943656036184317051e-02, 1.100326030782121794e-01, 3.339369177548488776e-02, 4.514224764481912511e-02, 4.679760931180998451e-02
... 78 more rows
